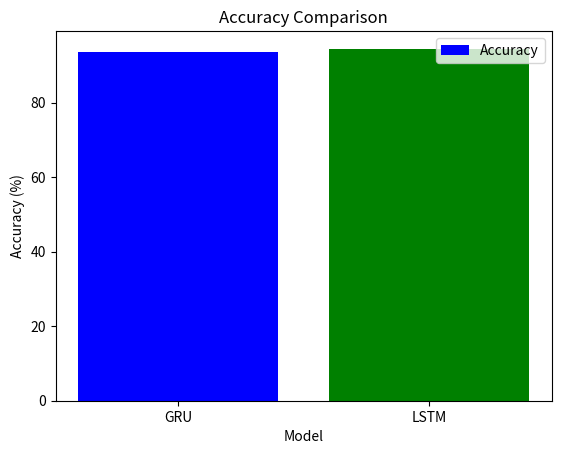

The matplotlib source for this figure:
import matplotlib.pyplot as plt

models = ['GRU', 'LSTM']

accuracy = [93.5, 94.5]

plt.bar(models, accuracy, color=['blue', 'green'])

plt.title('Accuracy Comparison')
plt.xlabel('Model')
plt.ylabel('Accuracy (%)')
plt.legend(['Accuracy'])

plt.show()
